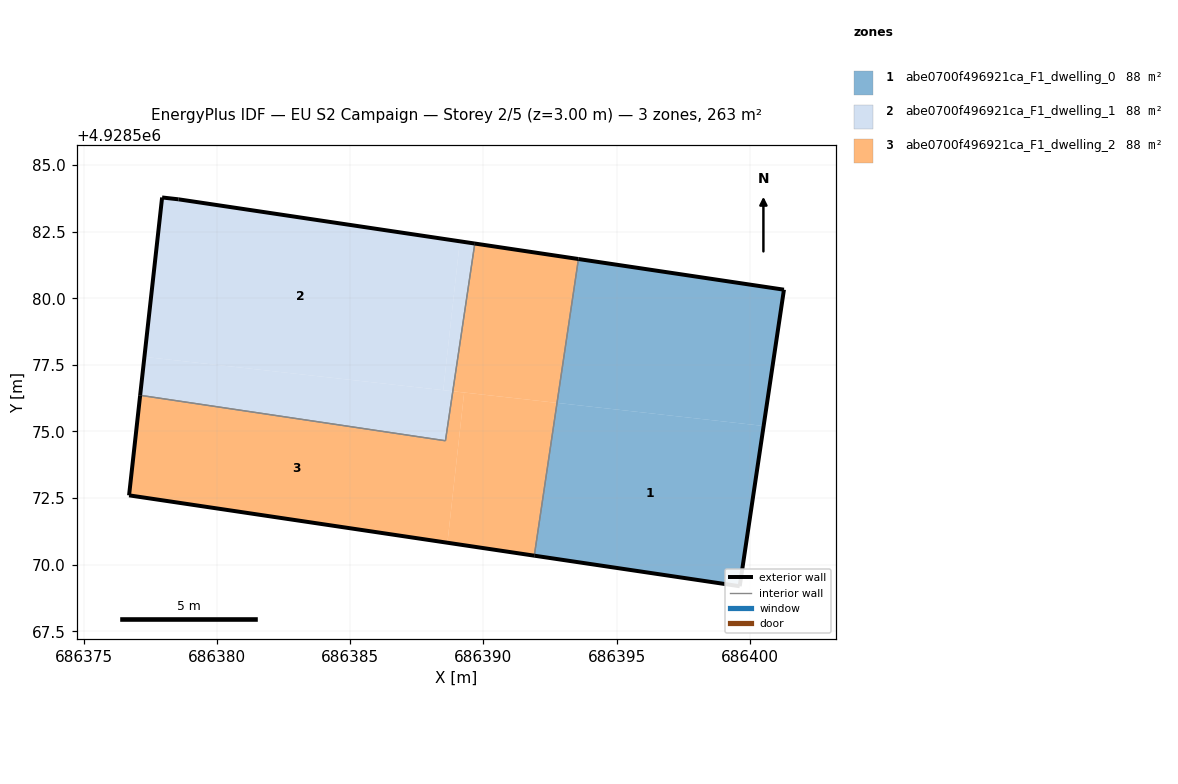
=== STOREY PLAN SPEC (per zone: floor XY polygon, exterior-wall plan segments, windows/doors) ===
zone 1: abe0700f496921ca_F1_dwelling_0  (87.7 m²)
  floor: (686400.52, 4928575.21) (686401.28, 4928580.32) (686393.57, 4928581.47) (686392.77, 4928576.07)
  floor: (686399.62, 4928569.19) (686400.52, 4928575.21) (686392.77, 4928576.07) (686391.91, 4928570.34)
  exterior wall: (686399.62, 4928569.19) – (686391.91, 4928570.34)  [7.8 m]
  exterior wall: (686393.57, 4928581.47) – (686401.28, 4928580.32)  [7.8 m]
  exterior wall: (686401.28, 4928580.32) – (686399.62, 4928569.19)  [11.3 m]
  interior walls: 1
zone 2: abe0700f496921ca_F1_dwelling_1  (87.8 m²)
  floor: (686388.50, 4928576.55) (686389.12, 4928582.14) (686378.56, 4928583.71) (686377.94, 4928583.78) (686377.28, 4928577.80)
  floor: (686388.86, 4928576.51) (686389.68, 4928582.05) (686389.12, 4928582.14) (686388.50, 4928576.55)
  floor: (686388.58, 4928574.65) (686388.86, 4928576.51) (686377.28, 4928577.80) (686377.12, 4928576.36)
  exterior wall: (686377.12, 4928576.36) – (686377.94, 4928583.78)  [7.5 m]
  exterior wall: (686377.94, 4928583.78) – (686378.56, 4928583.71)  [0.6 m]
  exterior wall: (686378.56, 4928583.71) – (686389.68, 4928582.05)  [11.2 m]
  interior walls: 2
zone 3: abe0700f496921ca_F1_dwelling_2  (87.7 m²)
  floor: (686391.91, 4928570.34) (686392.77, 4928576.07) (686389.28, 4928576.46) (686388.65, 4928570.83)
  floor: (686388.65, 4928570.83) (686389.28, 4928576.46) (686388.86, 4928576.51) (686388.58, 4928574.65) (686377.12, 4928576.36) (686376.70, 4928572.60)
  floor: (686392.77, 4928576.07) (686393.57, 4928581.47) (686389.68, 4928582.05) (686388.86, 4928576.51)
  exterior wall: (686389.68, 4928582.05) – (686393.57, 4928581.47)  [3.9 m]
  exterior wall: (686391.91, 4928570.34) – (686376.70, 4928572.60)  [15.4 m]
  exterior wall: (686376.70, 4928572.60) – (686377.12, 4928576.36)  [3.8 m]
  interior walls: 3

=== DERIVED (storey summary) ===
Building: EU S2 Campaign
Storey: 2 of 5  (floor level z = 3.00 m)
Storey gross floor area: 263.2 m²
Zones on this storey: 3
  - abe0700f496921ca_F1_dwelling_0: floor 87.7 m²; exterior wall 26.8 m (80.5 m²); WWR 0.0%
  - abe0700f496921ca_F1_dwelling_1: floor 87.8 m²; exterior wall 19.3 m (58.0 m²); WWR 0.0%
  - abe0700f496921ca_F1_dwelling_2: floor 87.7 m²; exterior wall 23.1 m (69.3 m²); WWR 0.0%
Zone adjacency (shared interzone walls):
  - abe0700f496921ca_F1_dwelling_0 ↔ abe0700f496921ca_F1_dwelling_2
  - abe0700f496921ca_F1_dwelling_1 ↔ abe0700f496921ca_F1_dwelling_2